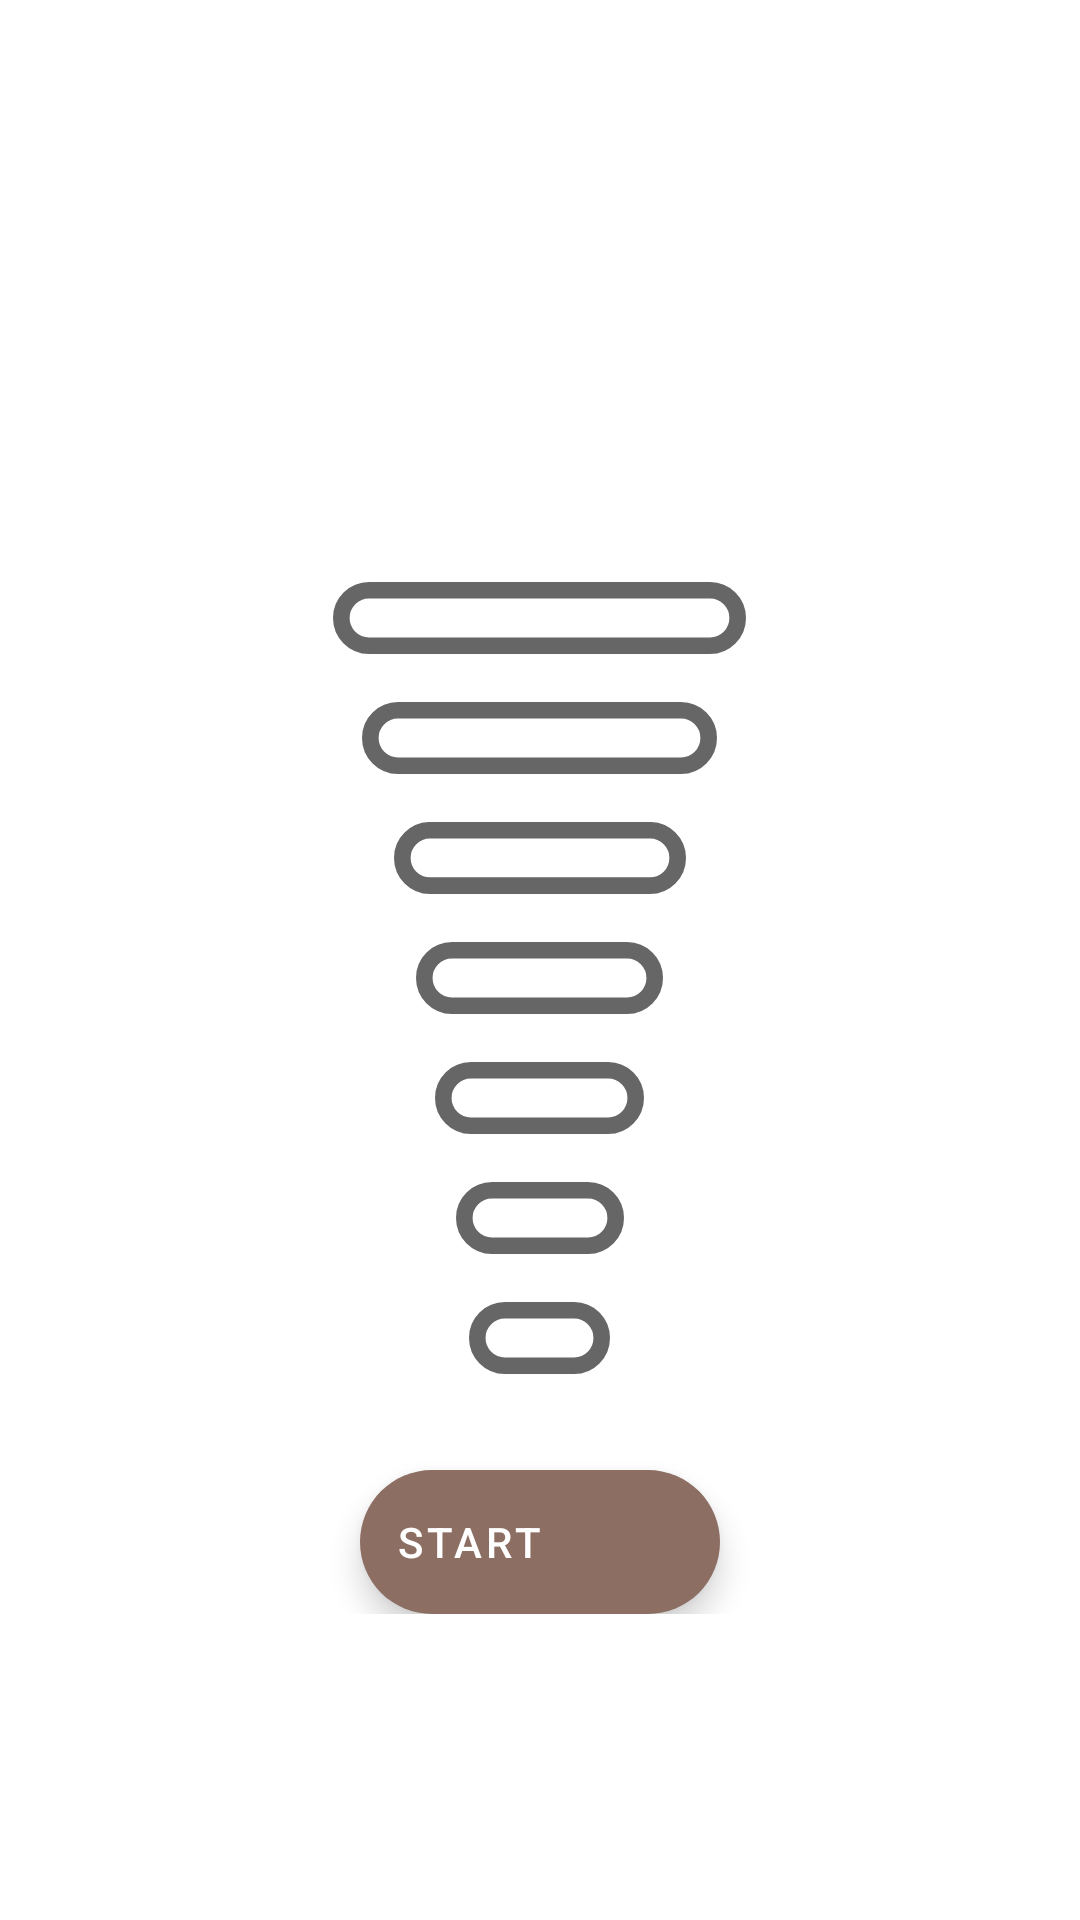

Android layout source for this screen:
<!-- AndroidManifest.xml: application theme Theme.CupTime -->
<!-- res/layout/fragment_nescafe.xml -->
<?xml version="1.0" encoding="utf-8"?>
<androidx.constraintlayout.widget.ConstraintLayout xmlns:android="http://schemas.android.com/apk/res/android"
    xmlns:app="http://schemas.android.com/apk/res-auto"
    xmlns:tools="http://schemas.android.com/tools"
    android:layout_width="match_parent"
    android:layout_height="match_parent"
    android:animateLayoutChanges="true"
    tools:context=".nescafe.NescafeFragment">

    <androidx.appcompat.widget.LinearLayoutCompat
        android:layout_width="match_parent"
        android:layout_height="wrap_content"
        android:orientation="vertical"
        app:layout_constraintBottom_toBottomOf="parent"
        app:layout_constraintEnd_toEndOf="parent"
        app:layout_constraintStart_toStartOf="parent"
        app:layout_constraintTop_toTopOf="parent">

        <TextView
            android:id="@+id/time_text"
            android:layout_width="wrap_content"
            android:layout_height="wrap_content"
            android:layout_gravity="center_horizontal"
            android:textAppearance="@style/TextAppearance.AppCompat.Display2"
            tools:text="21" />

        <androidx.appcompat.widget.LinearLayoutCompat
            android:id="@+id/lines_layout"
            android:layout_width="match_parent"
            android:layout_height="wrap_content"
            android:layout_marginBottom="16dp"
            android:layout_marginTop="16dp"
            android:orientation="vertical"
            android:layout_gravity="center_horizontal">

            <androidx.appcompat.widget.AppCompatImageView
                android:id="@+id/line7"
                style="@style/Image.Line"
                app:srcCompat="@drawable/ic_line_7" />

            <androidx.appcompat.widget.AppCompatImageView
                android:id="@+id/line6"
                style="@style/Image.Line"
                app:srcCompat="@drawable/ic_line_6" />

            <androidx.appcompat.widget.AppCompatImageView
                android:id="@+id/line5"
                style="@style/Image.Line"
                app:srcCompat="@drawable/ic_line_5" />

            <androidx.appcompat.widget.AppCompatImageView
                android:id="@+id/line4"
                style="@style/Image.Line"
                app:srcCompat="@drawable/ic_line_4" />

            <androidx.appcompat.widget.AppCompatImageView
                android:id="@+id/line3"
                style="@style/Image.Line"
                app:srcCompat="@drawable/ic_line_3" />

            <androidx.appcompat.widget.AppCompatImageView
                android:id="@+id/line2"
                style="@style/Image.Line"
                app:srcCompat="@drawable/ic_line_2" />

            <androidx.appcompat.widget.AppCompatImageView
                android:id="@+id/line1"
                style="@style/Image.Line"
                app:srcCompat="@drawable/ic_line_1" />

        </androidx.appcompat.widget.LinearLayoutCompat>

        <com.google.android.material.floatingactionbutton.ExtendedFloatingActionButton
            android:id="@+id/start_button"
            android:layout_width="wrap_content"
            android:layout_height="wrap_content"
            android:layout_marginTop="16dp"
            android:layout_gravity="center_horizontal"
            android:hapticFeedbackEnabled="true"
            android:text="@string/start"
            app:icon="@drawable/ic_play"/>

    </androidx.appcompat.widget.LinearLayoutCompat>

</androidx.constraintlayout.widget.ConstraintLayout>
<!-- resources referenced by this layout -->
<resources>
  <!-- drawable ic_line_2 (drawable) -->
  <vector android:height="24dp" android:viewportHeight="1.3"
      android:tint="?attr/colorControlNormal"
      android:viewportWidth="3.0344" android:width="56.01969dp" xmlns:android="http://schemas.android.com/apk/res/android">
      <path android:fillAlpha="0" android:fillColor="#FF000000"
          android:pathData="m0.65,0.15a0.5,0.5 0,0 0,-0.5 0.5,0.5 0.5,0 0,0 0.5,0.5h1.7344a0.5,0.5 0,0 0,0.5 -0.5,0.5 0.5,0 0,0 -0.5,-0.5z"
          android:strokeColor="#000" android:strokeLineCap="round" android:strokeWidth=".3"/>
  </vector>
  <!-- drawable ic_line_3 (drawable) -->
  <vector android:height="24dp" android:viewportHeight="1.3"
      android:tint="?attr/colorControlNormal"
      android:viewportWidth="3.7805" android:width="69.793846dp" xmlns:android="http://schemas.android.com/apk/res/android">
      <path android:fillAlpha="0" android:fillColor="#FF000000"
          android:pathData="m0.65,0.15a0.5,0.5 0,0 0,-0.5 0.5,0.5 0.5,0 0,0 0.5,0.5h2.4805a0.5,0.5 0,0 0,0.5 -0.5,0.5 0.5,0 0,0 -0.5,-0.5z"
          android:strokeColor="#000" android:strokeLineCap="round" android:strokeWidth=".3"/>
  </vector>
  <!-- drawable ic_line_4 (drawable) -->
  <vector android:height="24dp" android:viewportHeight="1.3"
      android:tint="?attr/colorControlNormal"
      android:viewportWidth="4.468" android:width="82.48615dp" xmlns:android="http://schemas.android.com/apk/res/android">
      <path android:fillAlpha="0" android:fillColor="#FF000000"
          android:pathData="m0.65,0.15a0.5,0.5 0,0 0,-0.5 0.5,0.5 0.5,0 0,0 0.5,0.5h3.168a0.5,0.5 0,0 0,0.5 -0.5,0.5 0.5,0 0,0 -0.5,-0.5z"
          android:strokeColor="#000" android:strokeLineCap="round" android:strokeWidth=".3"/>
  </vector>
  <!-- drawable ic_line_6 (drawable) -->
  <vector android:height="24dp" android:viewportHeight="1.3"
      android:tint="?attr/colorControlNormal"
      android:viewportWidth="6.4055" android:width="118.25539dp" xmlns:android="http://schemas.android.com/apk/res/android">
      <path android:fillAlpha="0" android:fillColor="#FF000000"
          android:pathData="m0.65,0.15a0.5,0.5 0,0 0,-0.5 0.5,0.5 0.5,0 0,0 0.5,0.5h5.1055a0.5,0.5 0,0 0,0.5 -0.5,0.5 0.5,0 0,0 -0.5,-0.5z"
          android:strokeColor="#000" android:strokeLineCap="round" android:strokeWidth=".3"/>
  </vector>
  <!-- drawable ic_line_7 (drawable) -->
  <vector android:height="24dp" android:viewportHeight="1.3"
      android:tint="?attr/colorControlNormal"
      android:viewportWidth="7.4484" android:width="137.50893dp" xmlns:android="http://schemas.android.com/apk/res/android">
      <path android:fillAlpha="0" android:fillColor="#FF000000"
          android:pathData="m0.65,0.15a0.5,0.5 0,0 0,-0.5 0.5,0.5 0.5,0 0,0 0.5,0.5h6.1484a0.5,0.5 0,0 0,0.5 -0.5,0.5 0.5,0 0,0 -0.5,-0.5z"
          android:strokeColor="#000" android:strokeLineCap="round" android:strokeWidth=".3"/>
  </vector>
  <string name="start">Start</string>
  <style name="Image.Line" parent="Theme.MaterialComponents">
          <item name="android:layout_width">wrap_content</item>
          <item name="android:layout_height">wrap_content</item>
          <item name="android:layout_gravity">center_horizontal</item>
          <item name="android:paddingTop">16dp</item>
          <item name="android:clickable">true</item>
          <item name="android:focusable">true</item>
          <item name="android:hapticFeedbackEnabled">true</item>
      </style>
  <color name="brown">#8D6E63</color>
  <color name="white">#FFFFFFFF</color>
</resources>
